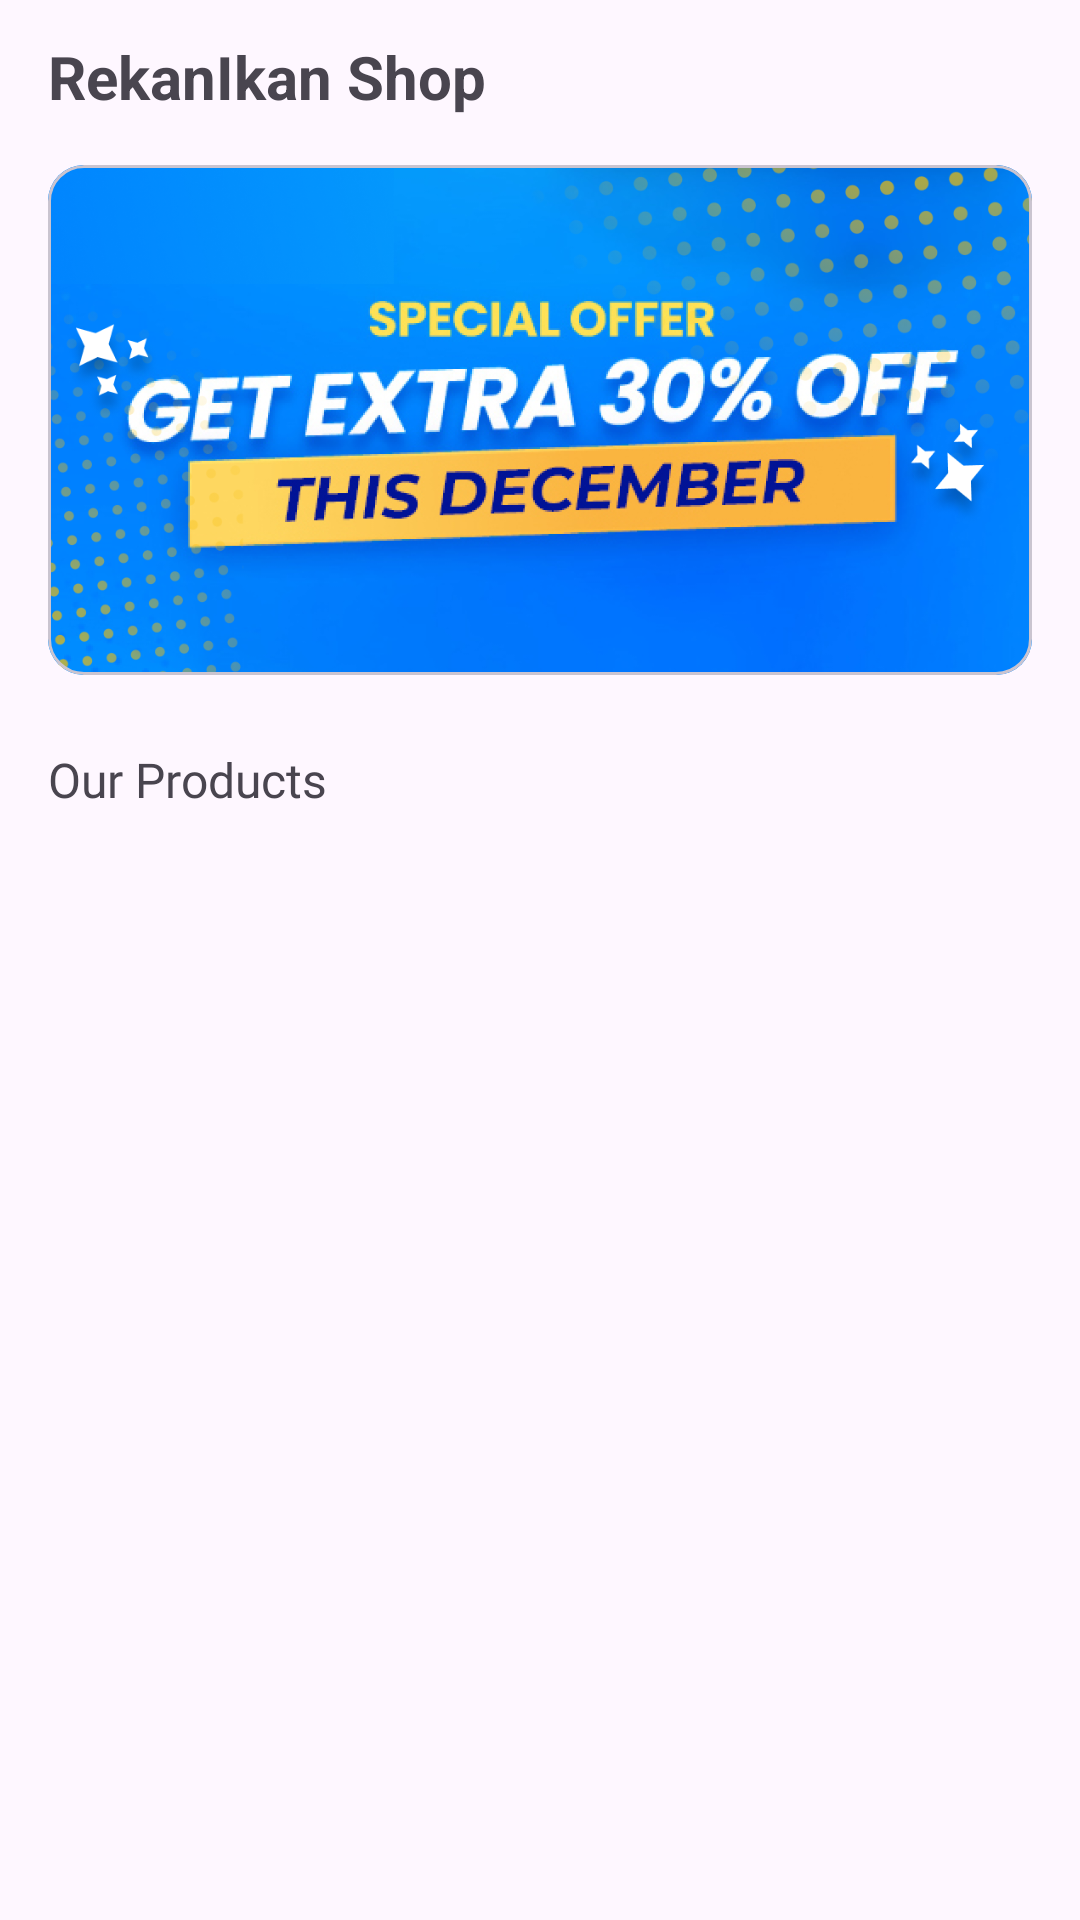

Reconstruct the res/layout file that produces this screen, plus the resources it refers to.
<!-- AndroidManifest.xml: application theme Theme.RekanIkan -->
<!-- res/layout/activity_shop.xml -->
<?xml version="1.0" encoding="utf-8"?>
<ScrollView xmlns:android="http://schemas.android.com/apk/res/android"
    xmlns:app="http://schemas.android.com/apk/res-auto"
    xmlns:tools="http://schemas.android.com/tools"
    android:layout_width="match_parent"
    android:layout_height="wrap_content"
    tools:context=".view.shop.ShopActivity">


    <androidx.constraintlayout.widget.ConstraintLayout
        android:layout_width="match_parent"
        android:layout_height="wrap_content">
        <TextView
            android:id="@+id/fish_shop_title"
            android:layout_width="match_parent"
            android:layout_height="wrap_content"
            android:layout_marginTop="12dp"
            android:text="@string/rekanikan_shop"
            android:textSize="20sp"
            android:textStyle="bold"
            android:layout_marginStart="16dp"
            app:layout_constraintEnd_toEndOf="parent"
            app:layout_constraintStart_toStartOf="parent"
            app:layout_constraintTop_toTopOf="parent" />

        <ViewFlipper
            android:id="@+id/viewFlipperPromo"
            android:layout_width="match_parent"
            android:layout_height="wrap_content"
            android:flipInterval="4000"
            android:inAnimation="@android:anim/slide_in_left"
            android:outAnimation="@android:anim/slide_out_right"
            app:layout_constraintEnd_toEndOf="parent"
            app:layout_constraintStart_toStartOf="parent"
            app:layout_constraintTop_toBottomOf="@+id/fish_shop_title">

            <com.google.android.material.card.MaterialCardView
                android:layout_width="match_parent"
                android:layout_height="170dp"
                android:layout_marginHorizontal="16dp"
                android:layout_marginTop="16dp"
                android:layout_marginBottom="16dp"
                app:layout_constraintEnd_toEndOf="parent"
                app:layout_constraintStart_toStartOf="parent"
                app:layout_constraintTop_toBottomOf="@id/fish_shop_title">

                <ImageView
                    android:layout_width="match_parent"
                    android:layout_height="match_parent"
                    android:scaleType="centerCrop"
                    android:src="@drawable/promo_rekan_ikan" />
            </com.google.android.material.card.MaterialCardView>

            <com.google.android.material.card.MaterialCardView
                android:layout_width="match_parent"
                android:layout_height="170dp"
                android:layout_marginHorizontal="16dp"
                android:layout_marginTop="16dp"
                android:layout_marginBottom="16dp"
                app:layout_constraintEnd_toEndOf="parent"
                app:layout_constraintStart_toStartOf="parent"
                app:layout_constraintTop_toBottomOf="@id/fish_shop_title">

                <ImageView
                    android:layout_width="match_parent"
                    android:layout_height="match_parent"
                    android:scaleType="centerCrop"
                    android:src="@drawable/rekanikan_productpromo" />
            </com.google.android.material.card.MaterialCardView>

        </ViewFlipper>

        <TextView
            android:id="@+id/our_products_title"
            android:layout_width="match_parent"
            android:layout_height="wrap_content"
            android:textSize="16sp"
            android:text="@string/our_products"
            android:layout_marginTop="8dp"
            android:layout_marginStart="16sp"
            android:fontFamily="@font/inter_bold"
            app:layout_constraintStart_toStartOf="parent"
            app:layout_constraintEnd_toEndOf="parent"
            app:layout_constraintTop_toBottomOf="@id/viewFlipperPromo"/>

        <androidx.recyclerview.widget.RecyclerView
            android:id="@+id/rv_products"
            android:layout_width="match_parent"
            android:layout_height="wrap_content"
            android:layout_marginHorizontal="12dp"
            android:layout_marginTop="10dp"
            android:paddingBottom="12dp"
            tools:listitem="@layout/product_item"
            app:layout_constraintEnd_toEndOf="parent"
            app:layout_constraintStart_toStartOf="parent"
            app:layout_constraintTop_toBottomOf="@id/our_products_title" />


    </androidx.constraintlayout.widget.ConstraintLayout>
</ScrollView>
<!-- res/layout/product_item.xml (included above) -->
<?xml version="1.0" encoding="utf-8"?>
<com.google.android.material.card.MaterialCardView xmlns:android="http://schemas.android.com/apk/res/android"
    xmlns:app="http://schemas.android.com/apk/res-auto"
    app:cardCornerRadius="10dp"
    android:layout_width="match_parent"
    android:layout_margin="6dp"
    android:clickable="true"
    app:strokeWidth="2dp"
    app:strokeColor="@color/light_gray"
    android:layout_height="wrap_content">

    <LinearLayout
        android:layout_width="match_parent"
        android:orientation="vertical"
        android:gravity="center"
        android:layout_height="wrap_content">

        <androidx.constraintlayout.widget.ConstraintLayout
            android:layout_width="match_parent"
            android:layout_height="wrap_content">

            <ImageView
                android:id="@+id/product_image"
                android:layout_width="match_parent"
                android:layout_height="wrap_content"
                android:adjustViewBounds="true"
                android:scaleType="centerCrop"
                android:src="@drawable/feeder_product"
                app:layout_constraintBottom_toBottomOf="parent"
                app:layout_constraintEnd_toEndOf="parent"
                app:layout_constraintStart_toStartOf="parent"
                app:layout_constraintTop_toTopOf="parent" />

            <com.google.android.material.card.MaterialCardView
                android:layout_width="wrap_content"
                android:layout_height="wrap_content"
                app:layout_constraintBottom_toBottomOf="@+id/product_image"
                app:cardCornerRadius="2dp"
                android:layout_margin="8dp"
                app:strokeColor="@color/yellow"
                android:backgroundTint="@color/yellow"
                app:layout_constraintEnd_toEndOf="parent">

                <TextView
                    android:id="@+id/discountItem"
                    android:layout_width="wrap_content"
                    android:layout_height="wrap_content"
                    android:text="-30%"
                    android:textColor="@color/red_promo"
                    android:layout_margin="4dp"
                    android:textSize="14sp" />
            </com.google.android.material.card.MaterialCardView>

        </androidx.constraintlayout.widget.ConstraintLayout>



        <TextView
            android:id="@+id/product_title"
            android:layout_width="match_parent"
            android:layout_height="wrap_content"
            android:textSize="16sp"
            android:fontFamily="@font/inter_semibold"
            android:layout_marginHorizontal="16dp"
            android:layout_marginTop="16dp"
            android:text="RiFeeder A1"/>

        <TextView
            android:id="@+id/product_sub_title"
            android:layout_width="match_parent"
            android:layout_height="wrap_content"
            android:layout_marginHorizontal="16dp"
            android:textSize="14sp"
            android:text="Remote controlled feeder"/>

        <TextView
            android:id="@+id/product_price"
            android:layout_width="match_parent"
            android:layout_height="wrap_content"
            android:layout_marginHorizontal="16dp"
            android:textSize="20sp"
            android:layout_marginTop="16dp"
            android:layout_marginBottom="16dp"
            android:fontFamily="@font/inter_semibold"
            android:textColor="@color/blue"
            android:text="Rp.300.000"/>

    </LinearLayout>
</com.google.android.material.card.MaterialCardView>
<!-- resources referenced by this layout -->
<resources>
  <color name="blue">#2370DA</color>
  <color name="light_gray">#E6E6E6</color>
  <color name="red_promo">#F44336</color>
  <color name="yellow">#FFD13B</color>
  <!-- drawable feeder_product: png bitmap (drawable, 41705 bytes) -->
  <!-- drawable promo_rekan_ikan: jpg bitmap (drawable, 323264 bytes) -->
  <!-- drawable rekanikan_productpromo: png bitmap (drawable, 583310 bytes) -->
  <string name="our_products">Our Products</string>
  <string name="rekanikan_shop">RekanIkan Shop</string>
  <style name="Theme.RekanIkan" parent="Base.Theme.RekanIkan" />
  <style name="Base.Theme.RekanIkan" parent="Theme.Material3.DayNight.NoActionBar">
          
           <item name="colorPrimary">@color/main_blue</item>
          <item name="colorPrimaryVariant">@color/blue</item>
          <item name="colorOnPrimary">@color/white</item>
          <item name="colorSecondary">@color/main_blue</item>
          <item name="colorSecondaryVariant">@color/orange</item>
          <item name="colorOnSecondary">@color/white</item>
      </style>
  <color name="main_blue">#3494E7</color>
  <color name="white">#FFFFFFFF</color>
  <color name="orange">#FF9100</color>
</resources>
